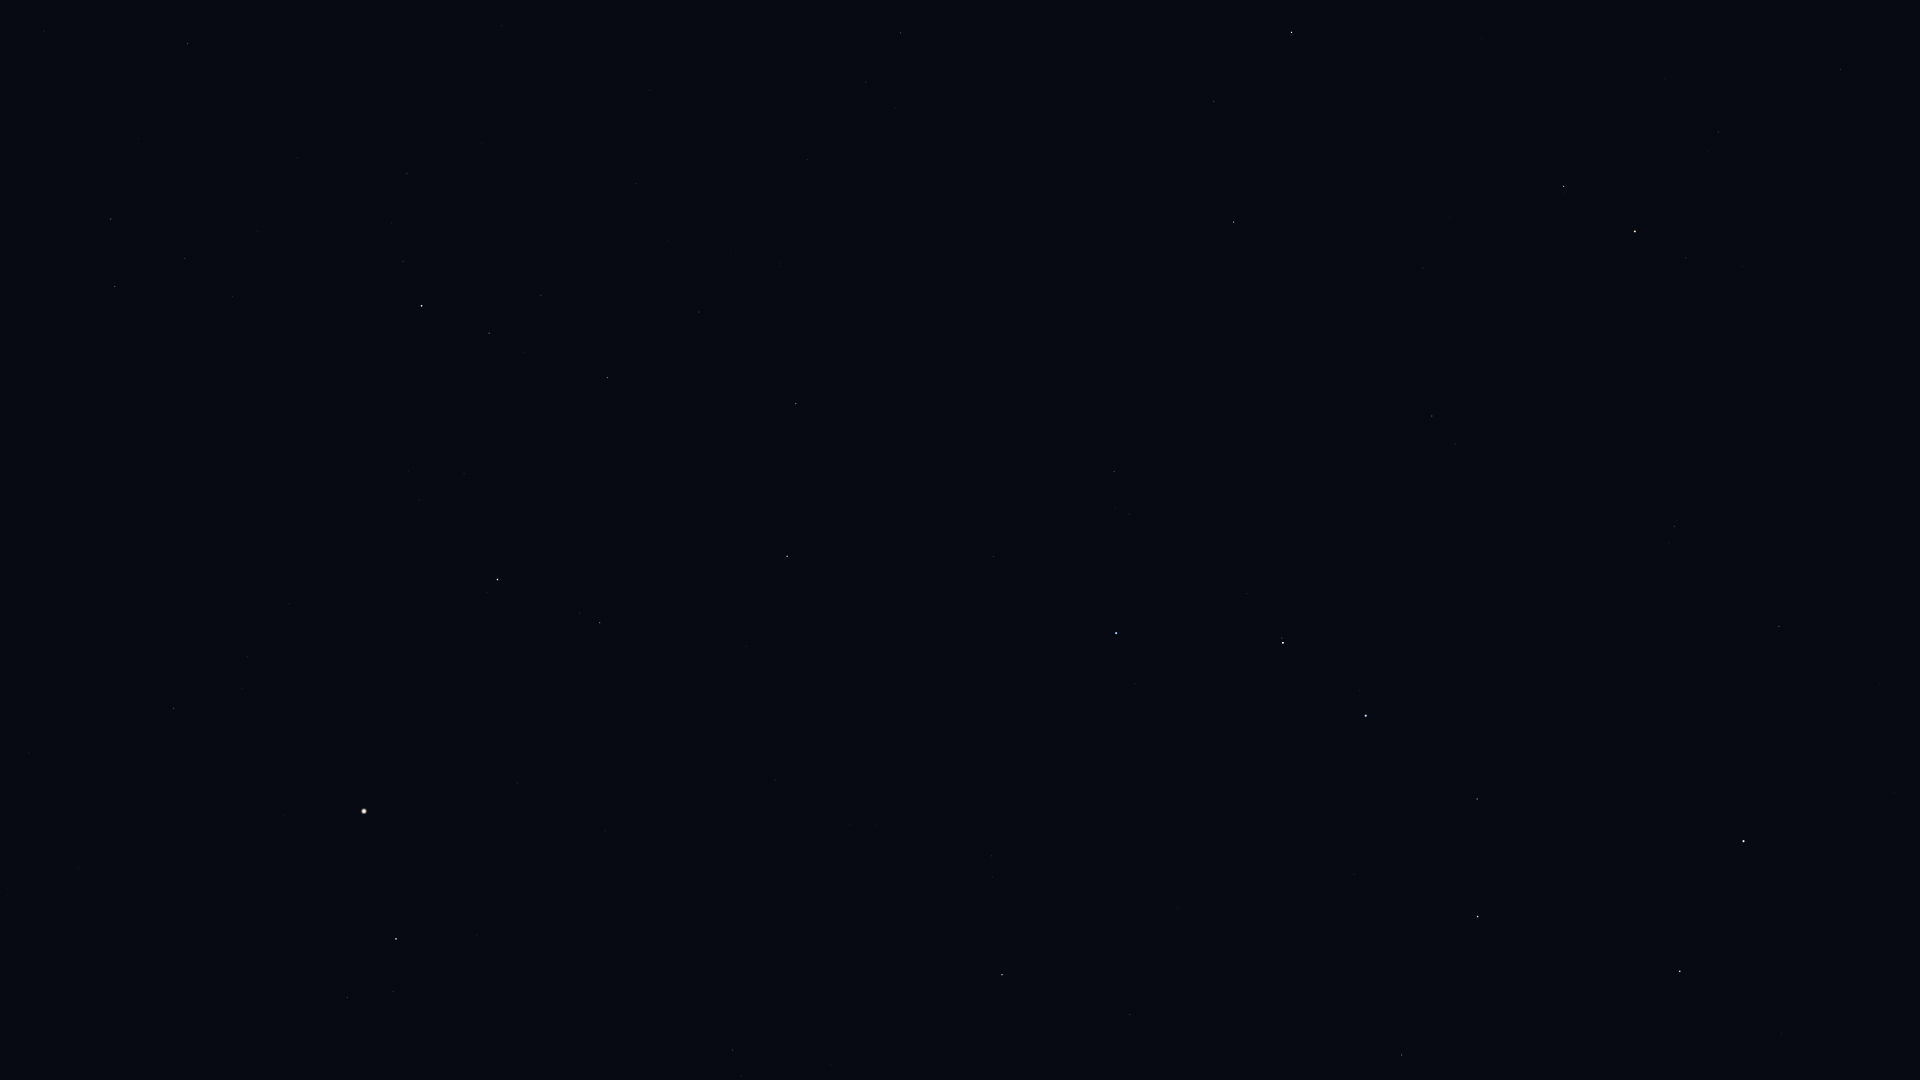

The table this chart was drawn from, first rows:
Star_ID, Name, X, Y
53910, Merak, 1680, 971
54061, Dubhe, 1744, 841
56211, Giausar, 1779, 626
57399, Taiyangshou, 1402, 1055
57820, Aniara, 1551, 843
58001, Phecda, 1478, 917
58952, Tonatiuh, 1842, 421
59774, Megrez, 1477, 799
61177, Funi, 1765, 440
61281, HIP 61281, 1674, 527
61317, Chara, 1130, 1015
62223, La Superba, 1178, 908
62423, Tianyi, 1593, 555
62956, Alioth, 1366, 716
63076, Taiyi, 1553, 561
63125, Cor Caroli, 1002, 975
64394, HIP 64394, 733, 1050
65378, Mizar, 1283, 643
65477, Alcor, 1282, 638
66192, Liesma, 1238, 627
67301, Alkaid, 1116, 633
67459, HIP 67459, 347, 998
67927, Muphrid, 396, 939
68756, Thuban, 1432, 416
69673, Arcturus, 364, 811
69732, Xuange, 993, 557
71053, HIP 71053, 600, 623
71075, Seginus, 787, 556
71795, HIP 71795, 173, 709
72105, Izar, 497, 580
72487, Merga, 948, 422
72607, Kochab, 1635, 231
72845, Arcalís, 264, 598
73136, Baekdu, 1652, 216
73555, Nekkar, 796, 404
74961, Nikawiy, 811, 318
75097, Pherkad, 1564, 186
75411, Alkalurops, 699, 312
75458, Edasich, 1234, 222
75695, Nusakan, 489, 333
76127, HIP 76127, 541, 295
76267, Alphecca, 422, 306
76952, HIP 76952, 403, 262
77450, Gudja, 185, 259
77512, HIP 77512, 392, 223
77760, HIP 77760, 807, 160
78159, HIP 78159, 407, 174
78493, HIP 78493, 482, 144
78527, HIP 78527, 1214, 101
79043, Marsic, 139, 139
79219, Kamuy, 396, 101
79992, HIP 79992, 900, 33
80076, Hunor, 765, 29
80331, Athebyne, 1292, 32
80463, Cujam, 44, 31
